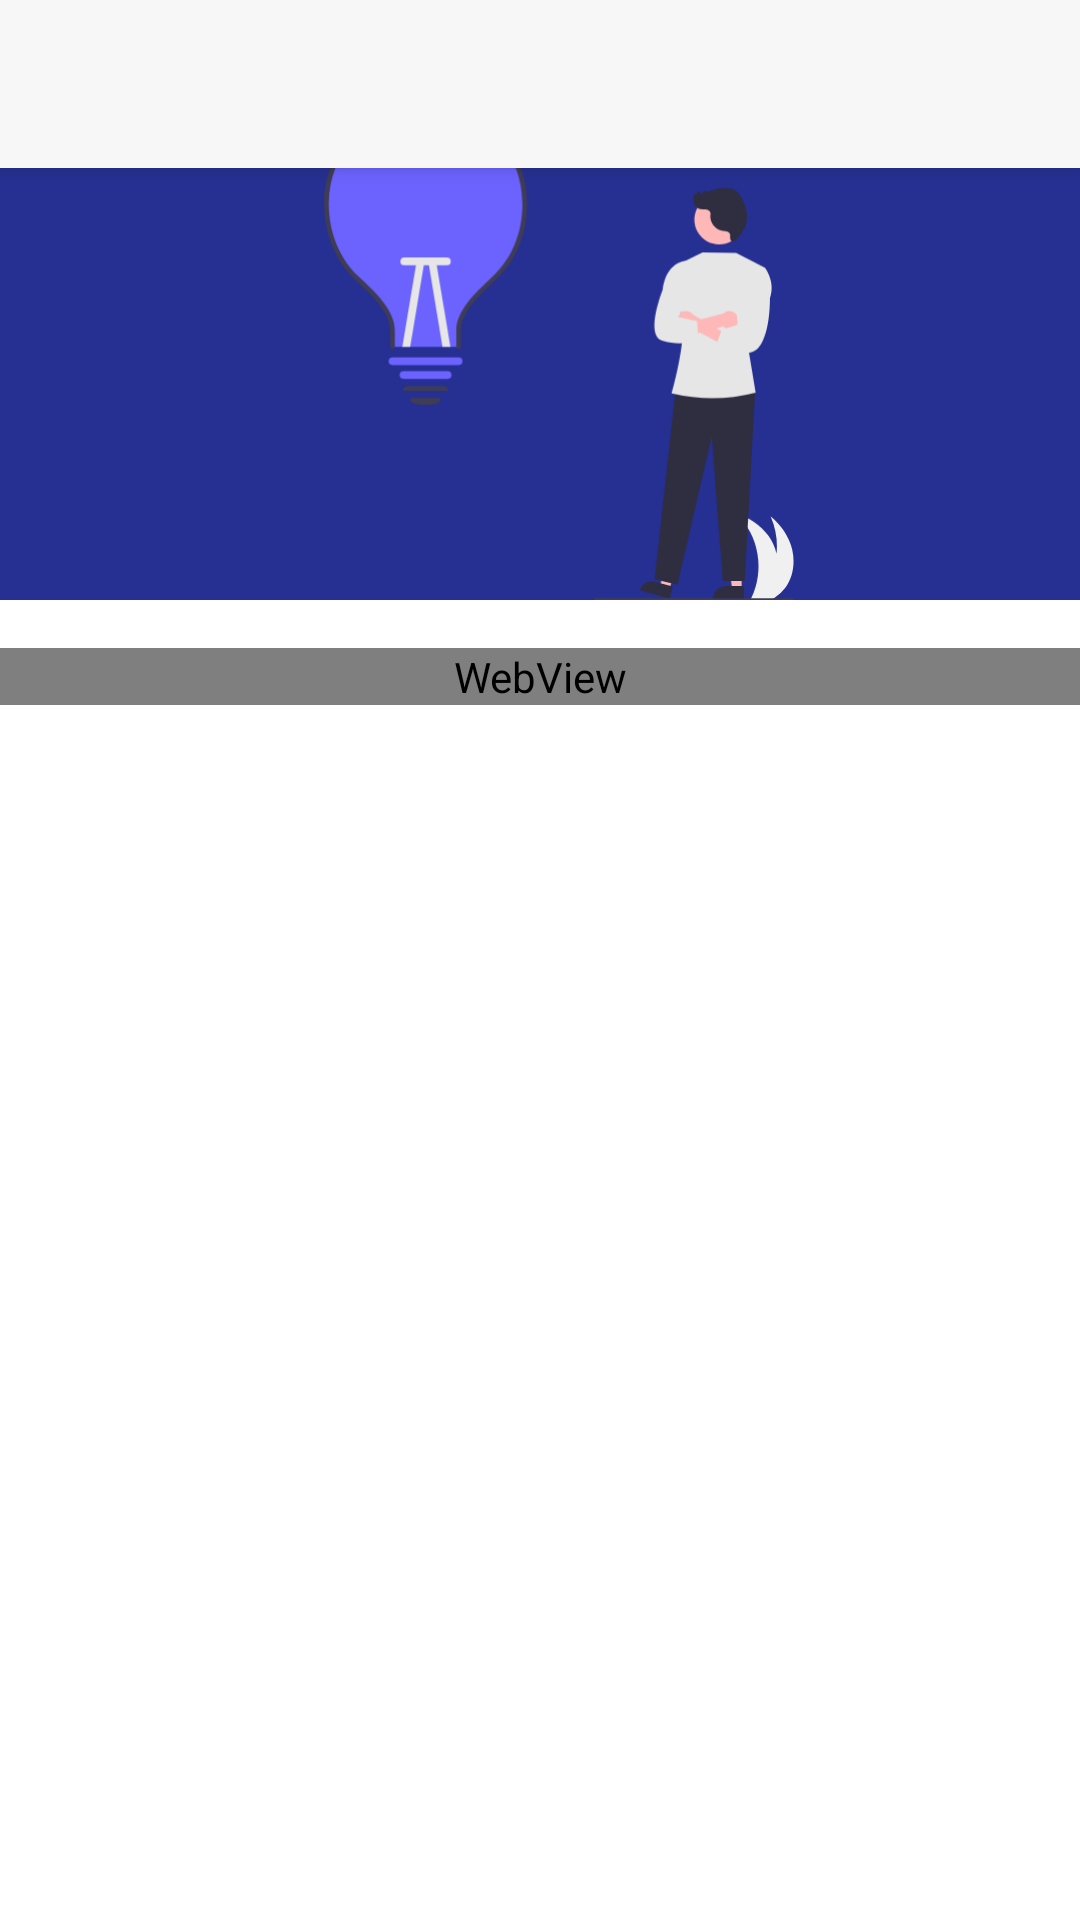

Produce the Android XML layout that renders to this screen, including the resource entries it uses.
<!-- AndroidManifest.xml: application theme Theme.DCCEHANDBOOK -->
<!-- res/layout/activity_tag_display.xml -->
<?xml version="1.0" encoding="utf-8"?>
<androidx.coordinatorlayout.widget.CoordinatorLayout xmlns:android="http://schemas.android.com/apk/res/android"
	    xmlns:app="http://schemas.android.com/apk/res-auto"
	    android:layout_width="match_parent"
	    android:layout_height="match_parent"
	    android:fitsSystemWindows="true">

	    <com.google.android.material.appbar.AppBarLayout
	        android:id="@+id/appbar"
	        android:layout_width="match_parent"
	        android:layout_height="200dp"
	        android:fitsSystemWindows="true">

	        <com.google.android.material.appbar.CollapsingToolbarLayout
	            android:id="@+id/collapsing_toolbar_layout"
	            android:layout_width="match_parent"
	            android:layout_height="match_parent"
 	            android:fitsSystemWindows="true"
 	            app:contentScrim="?attr/colorPrimary"
 	            app:layout_scrollFlags="scroll|exitUntilCollapsed"
 	            app:toolbarId="@+id/toolbar">
                <ImageView android:id="@+id/app_bar_image"
	                android:layout_width="match_parent"
	                android:layout_height="match_parent"
	                android:fitsSystemWindows="true"
	                android:src="@drawable/ic_undraw_lightbulb_moment_re_ulyo"
	                app:layout_collapseMode="parallax" />
                <androidx.appcompat.widget.Toolbar
   	                android:id="@+id/toolbar"
   	                android:layout_width="match_parent"
   	                android:layout_height="?attr/actionBarSize"
   	                app:layout_collapseMode="pin"
					app:popupTheme="@style/Theme.DCCEHANDBOOK.PopupOverlay"/>

   	        </com.google.android.material.appbar.CollapsingToolbarLayout>

   	    </com.google.android.material.appbar.AppBarLayout>
   	    <androidx.core.widget.NestedScrollView
   	        android:id="@+id/nested_scroll"
   	        android:layout_width="match_parent"
   	        android:layout_height="match_parent"
   	        app:layout_behavior="com.google.android.material.appbar.AppBarLayout$ScrollingViewBehavior">

   	        <WebView
   	            android:id="@+id/web_collapse"
   	            android:layout_width="match_parent"
   	            android:layout_height="match_parent"
   	            android:layout_marginTop="@dimen/margin_8dp" />

   	    </androidx.core.widget.NestedScrollView>


   	</androidx.coordinatorlayout.widget.CoordinatorLayout>
<!-- resources referenced by this layout -->
<resources>
  <dimen name="margin_8dp">16dp</dimen>
  <!-- drawable ic_undraw_lightbulb_moment_re_ulyo: vector/xml drawable (drawable, 6434 chars, omitted) -->
  <style name="Theme.DCCEHANDBOOK.PopupOverlay" parent="ThemeOverlay.AppCompat.DayNight" />
  <style name="Theme.DCCEHANDBOOK" parent="Theme.DCCEHANDBOOK.Base" />
  <style name="Theme.DCCEHANDBOOK.Base" parent="Theme.MaterialComponents.DayNight.NoActionBar">
          
          <item name="colorPrimary">@color/color_primary</item>
          <item name="colorPrimaryVariant">@color/color_primary_dark</item>
          <item name="colorOnPrimary">@color/color_on_background</item>
          
          <item name="colorSecondary">@color/color_secondary</item>
          <item name="colorSecondaryVariant">@color/color_secondary_dark</item>
          <item name="colorOnSecondary">@color/color_on_secondary</item>
          
          
          
          <item name="android:statusBarColor" tools:targetApi="l">@color/color_on_primary</item>
          <item name="android:windowLightStatusBar">true</item>
          <item name="toolbarStyle">@style/Theme.DCCEHANDBOOK.Toolbar</item>
          <item name="android:navigationBarColor">@color/white</item>
          <item name="android:windowLightNavigationBar" tools:targetApi="27">true</item>
          
          <item name="drawerArrowStyle">@style/Theme.DCCEHANDBOOK.Toolbar.DrawerArrowToggle</item>
          
          <item name="fontFamily">@font/montserrat_regular</item>
  
      </style>
  <color name="color_primary">@color/cce_color</color>
  <color name="color_primary_dark">@color/purple_500</color>
  <color name="color_on_background">#4C4C4C</color>
  <color name="color_secondary">#CDDC39</color>
  <color name="color_secondary_dark">#B2BF30</color>
  <color name="color_on_secondary">#2C2C2C</color>
  <color name="color_on_primary">#EFEFEF</color>
  <style name="Theme.DCCEHANDBOOK.Toolbar" parent="Widget.MaterialComponents.Toolbar.Primary">
          <item name="titleTextColor">@color/color_on_background</item>
          <item name="colorOnPrimary">@color/color_on_background</item>
          <item name="colorControlNormal">@color/color_on_background</item>
          <item name="colorButtonNormal">@color/color_on_background</item>
          <item name="android:background">@color/color_background</item>
      </style>
  <color name="white">#FFFFFFFF</color>
  <style name="Theme.DCCEHANDBOOK.Toolbar.DrawerArrowToggle" parent="Widget.AppCompat.DrawerArrowToggle">
          <item name="color">@color/color_on_background</item>
          <item name="fontFamily">@font/montserrat_regular</item>
      </style>
  <color name="cce_color">#263092</color>
  <color name="purple_500">#FF6200EE</color>
  <color name="color_background">#F7F7F7</color>
</resources>
